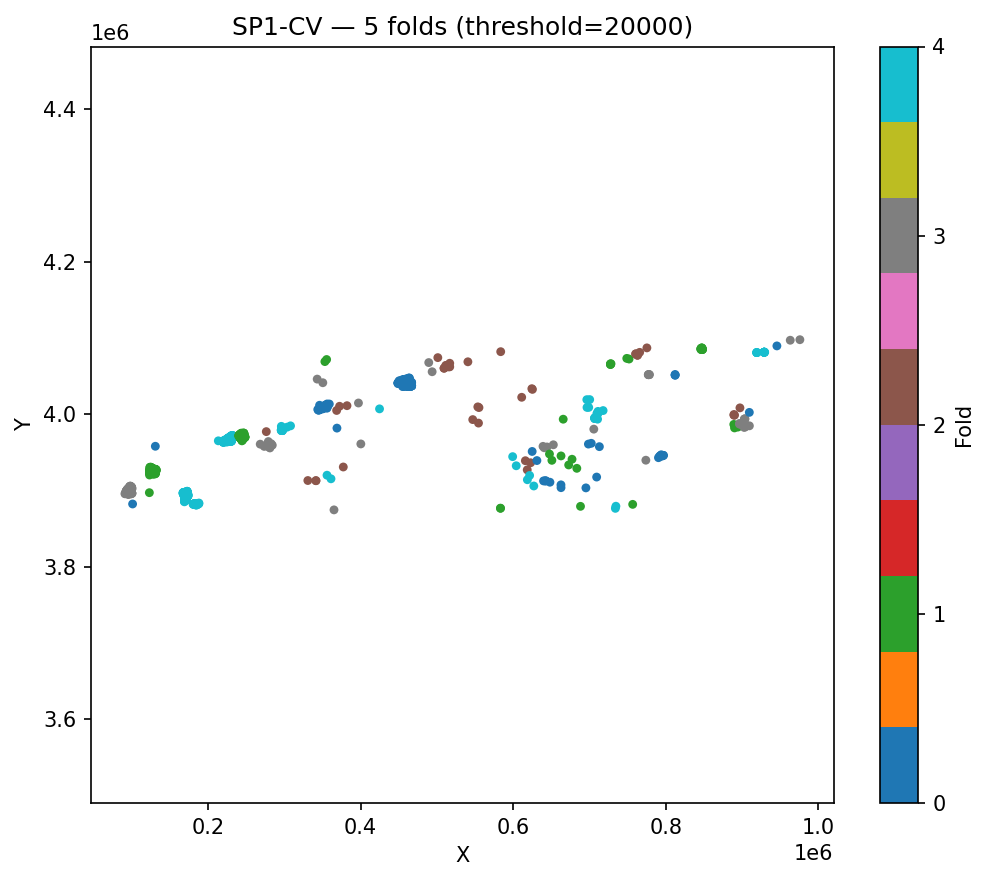

The data file committed next to this chart (first rows):
ID, fold, cluster_id
1396, 0, 42
1397, 0, 42
1398, 0, 42
1089, 0, 9
1090, 0, 9
1091, 0, 9
1092, 0, 9
1093, 0, 9
1094, 0, 9
1095, 0, 9
1096, 0, 9
1097, 0, 9
1098, 0, 9
1099, 0, 9
1100, 0, 9
1101, 0, 9
1102, 0, 9
1103, 0, 9
1104, 0, 9
1105, 0, 9
1106, 0, 9
1107, 0, 9
1108, 0, 9
1110, 0, 9
1111, 0, 9
1112, 0, 9
1113, 0, 9
1114, 0, 9
1115, 0, 9
1116, 0, 9
1117, 0, 9
1118, 0, 9
1119, 0, 9
1121, 0, 9
1122, 0, 9
1123, 0, 9
1124, 0, 9
1125, 0, 9
1126, 0, 9
1127, 0, 9
1128, 0, 9
1129, 0, 9
1130, 0, 9
1131, 0, 9
1132, 0, 9
1133, 0, 9
1135, 0, 9
1136, 0, 9
1137, 0, 9
1138, 0, 9
1139, 0, 9
1140, 0, 9
1141, 0, 9
1142, 0, 9
1143, 0, 9
1144, 0, 9
1145, 0, 9
1146, 0, 9
1147, 0, 9
1148, 0, 9
... 1,389 more rows
